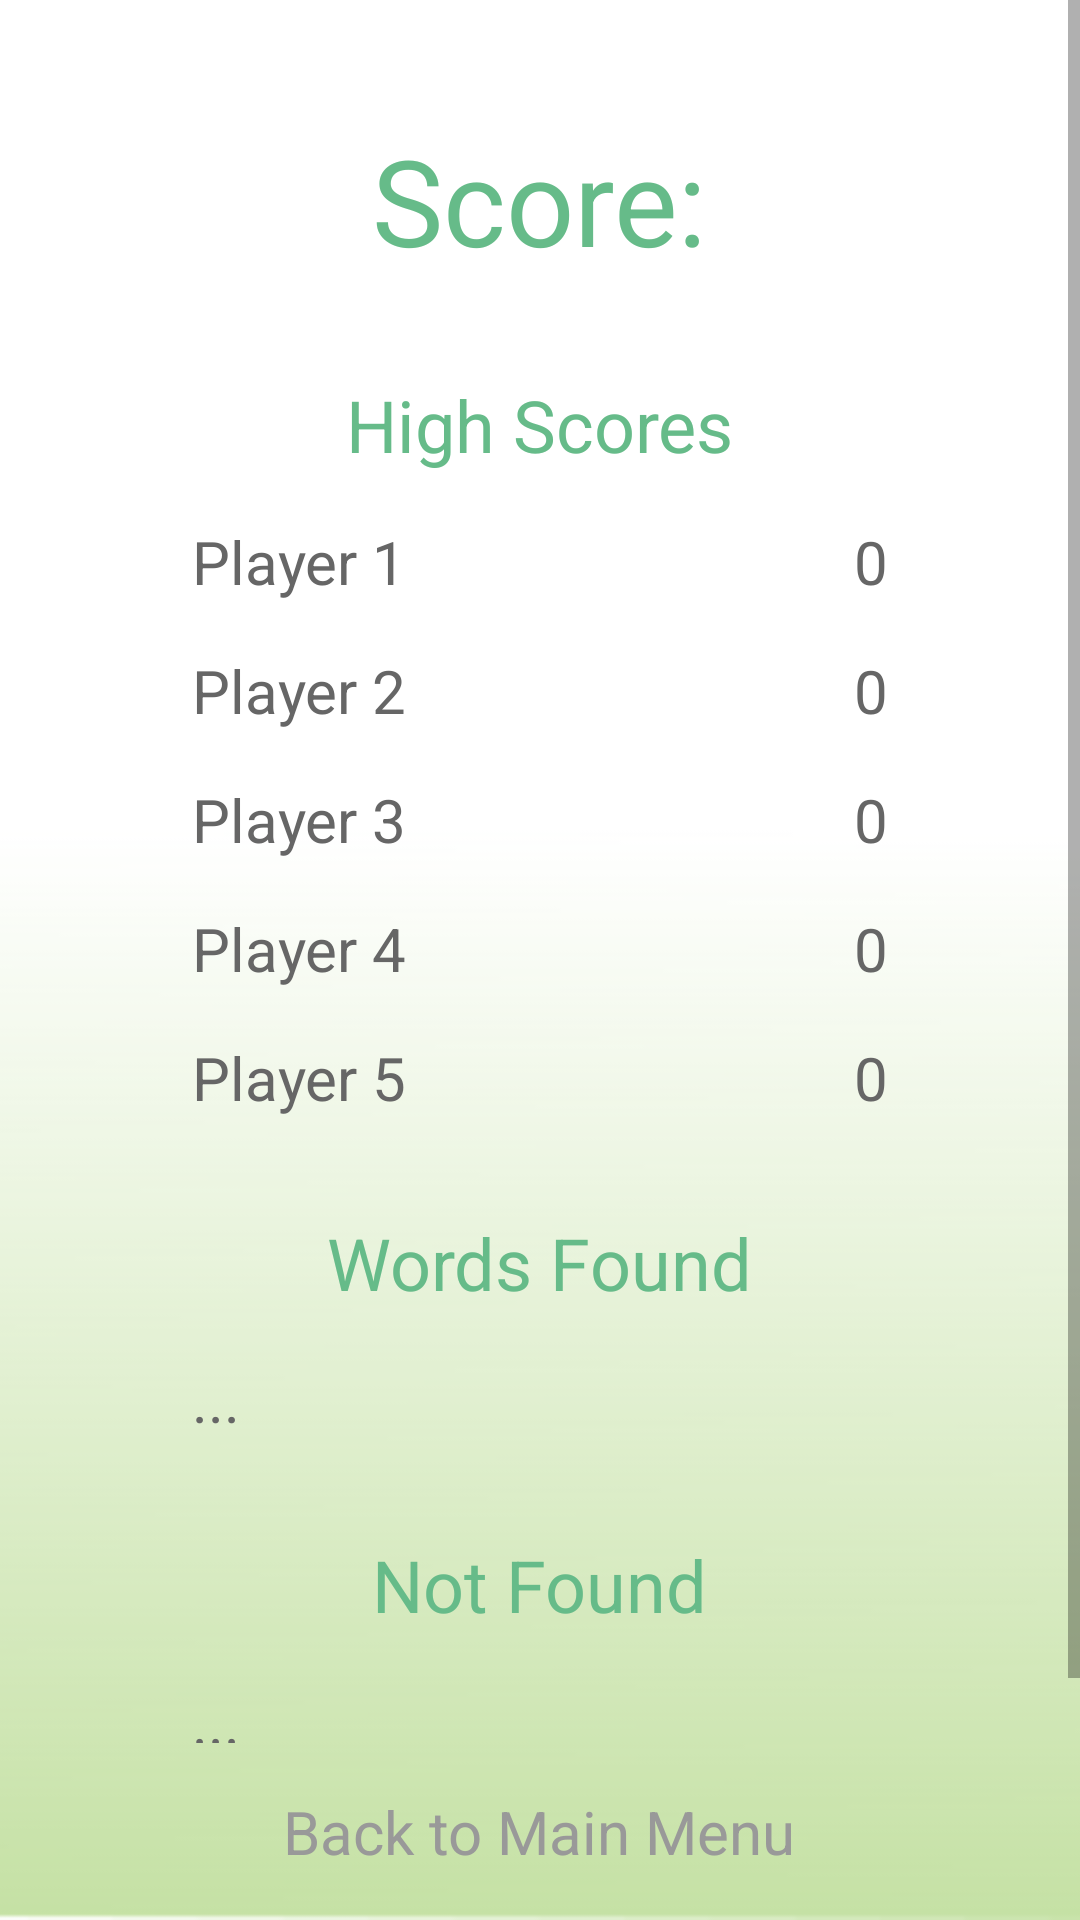

Here is an Android app screen rendered from its layout file. Give the layout XML and the strings, colors and styles it references.
<!-- AndroidManifest.xml: application theme AppTheme -->
<!-- res/layout/content_high_scores.xml -->
<?xml version="1.0" encoding="utf-8"?>
<RelativeLayout xmlns:android="http://schemas.android.com/apk/res/android"
    xmlns:tools="http://schemas.android.com/tools"
    android:layout_width="match_parent"
    android:layout_height="match_parent"
    tools:context="com.team1.cs410.boggle.HighScoresActivity"
    tools:showIn="@layout/activity_high_scores" >

    <ImageView
        android:layout_width="match_parent"
        android:layout_height="match_parent"
        android:src="@drawable/gradient_background"
        android:scaleType="centerCrop" />

    <LinearLayout
        android:layout_width="match_parent"
        android:layout_height="match_parent"
        android:orientation="vertical"
        android:layout_marginBottom="16dp">

        <ScrollView
            android:layout_width="match_parent"
            android:layout_height="0dp"
            android:layout_weight="1">

            <LinearLayout
                android:layout_width="match_parent"
                android:layout_height="wrap_content"
                android:orientation="vertical"
                android:paddingLeft="64dp"
                android:paddingRight="64dp"
                android:paddingTop="@dimen/activity_vertical_margin"
                android:paddingBottom="@dimen/activity_vertical_margin">

                <TextView
                    android:id="@+id/yourScore"
                    style="@style/scores_header"
                    android:layout_width="wrap_content"
                    android:layout_height="wrap_content"
                    android:layout_marginTop="24dp"
                    android:layout_gravity="center"
                    android:text="@string/yourScore"
                    android:textSize="40sp" />

                <TextView
                    android:id="@+id/textView"
                    style="@style/scores_header"
                    android:text="@string/high_scores_lbl" />

                
                <LinearLayout
                    android:layout_width="match_parent"
                    android:layout_height="wrap_content"
                    android:orientation="horizontal">
                    <TextView
                        android:id="@+id/textname1"
                        style="@style/scores_info"
                        android:layout_width="0dp"
                        android:layout_weight="1"
                        android:text="Player 1" />
                    <TextView
                        android:id="@+id/textvalue1"
                        style="@style/scores_info"
                        android:text="0" />
                </LinearLayout>

                
                <LinearLayout
                    android:layout_width="match_parent"
                    android:layout_height="wrap_content"
                    android:orientation="horizontal">
                    <TextView
                        android:id="@+id/textname2"
                        style="@style/scores_info"
                        android:layout_width="0dp"
                        android:layout_weight="1"
                        android:text="Player 2" />
                    <TextView
                        android:id="@+id/textvalue2"
                        style="@style/scores_info"
                        android:text="0" />
                </LinearLayout>

                
                <LinearLayout
                    android:layout_width="match_parent"
                    android:layout_height="wrap_content"
                    android:orientation="horizontal">
                    <TextView
                        android:id="@+id/textname3"
                        style="@style/scores_info"
                        android:layout_width="0dp"
                        android:layout_weight="1"
                        android:text="Player 3" />
                    <TextView
                        android:id="@+id/textvalue3"
                        style="@style/scores_info"
                        android:text="0" />
                </LinearLayout>

                
                <LinearLayout
                    android:layout_width="match_parent"
                    android:layout_height="wrap_content"
                    android:orientation="horizontal">
                    <TextView
                        android:id="@+id/textname4"
                        style="@style/scores_info"
                        android:layout_width="0dp"
                        android:layout_weight="1"
                        android:text="Player 4" />
                    <TextView
                        android:id="@+id/textvalue4"
                        style="@style/scores_info"
                        android:text="0" />
                </LinearLayout>

                
                <LinearLayout
                    android:layout_width="match_parent"
                    android:layout_height="wrap_content"
                    android:orientation="horizontal">
                    <TextView
                        android:id="@+id/textname5"
                        style="@style/scores_info"
                        android:layout_width="0dp"
                        android:layout_weight="1"
                        android:text="Player 5" />
                    <TextView
                        android:id="@+id/textvalue5"
                        style="@style/scores_info"
                        android:text="0" />
                </LinearLayout>

                <TextView
                    android:id="@+id/wordsFoundLabel"
                    style="@style/scores_header"
                    android:text="@string/words_found_lbl" />

                <TextView
                    android:id="@+id/wordsFound"
                    style="@style/scores_info"
                    android:text="..." />

                <TextView
                    android:id="@+id/wordsNotFoundLabel"
                    style="@style/scores_header"
                    android:text="@string/words_not_found_lbl" />

                <TextView
                    android:id="@+id/wordsNotFound"
                    style="@style/scores_info"
                    android:text="..." />

            </LinearLayout>

        </ScrollView>

        <TextView
            android:id="@+id/menu_back"
            style="@style/menu_back"
            android:layout_width="wrap_content"
            android:layout_height="wrap_content"
            android:text="@string/menu_back_to_main"/>

    </LinearLayout>

</RelativeLayout>
<!-- res/layout/activity_high_scores.xml (included above) -->
<?xml version="1.0" encoding="utf-8"?>
<android.support.design.widget.CoordinatorLayout
    xmlns:android="http://schemas.android.com/apk/res/android"
    xmlns:app="http://schemas.android.com/apk/res-auto"
    xmlns:tools="http://schemas.android.com/tools" android:layout_width="match_parent"
    android:layout_height="match_parent" android:fitsSystemWindows="true"
    tools:context="com.team1.cs410.boggle.HighScoresActivity">

    <include layout="@layout/content_high_scores" />

</android.support.design.widget.CoordinatorLayout>
<!-- resources referenced by this layout -->
<resources>
  <dimen name="activity_vertical_margin">16dp</dimen>
  <!-- drawable gradient_background: png bitmap (drawable, 4537 bytes) -->
  <string name="high_scores_lbl">High Scores</string>
  <string name="menu_back_to_main">Back to Main Menu</string>
  <string name="words_found_lbl">Words Found</string>
  <string name="words_not_found_lbl">Not Found</string>
  <string name="yourScore">Score: </string>
  <style name="menu_back">
          <item name="android:layout_width">200dp</item>
          <item name="android:layout_height">56dp</item>
          <item name="android:layout_marginTop">16dp</item>
          <item name="android:layout_gravity">center_horizontal</item>
          <item name="android:gravity">center</item>
          <item name="android:typeface">sans</item>
          <item name="android:textSize">20sp</item>
          <item name="android:textColor">#999999</item>
          <item name="android:clickable">true</item>
      </style>
  <style name="scores_header">
          <item name="android:layout_width">wrap_content</item>
          <item name="android:layout_height">wrap_content</item>
          <item name="android:layout_gravity">center_horizontal</item>
          <item name="android:layout_marginTop">32dp</item>
          <item name="android:typeface">sans</item>
          <item name="android:textSize">24sp</item>
          <item name="android:textColor">#66bb89</item>
      </style>
  <style name="scores_info">
          <item name="android:layout_width">wrap_content</item>
          <item name="android:layout_height">wrap_content</item>
          <item name="android:layout_marginTop">16dp</item>
          <item name="android:typeface">sans</item>
          <item name="android:textSize">20sp</item>
          <item name="android:textColor">#666666</item>
      </style>
  <style name="AppTheme" parent="Theme.AppCompat.Light.DarkActionBar">
          
          <item name="colorPrimary">#66bb89</item>
          <item name="colorPrimaryDark">#4d8c66</item>
          <item name="colorAccent">#f44336</item>
          
      </style>
</resources>
